8-way image classification set "trash" from GitHub (nlhtrung00/trash-classification); label vocabulary: background, Coca-Cola, Fanta, Mirinda, Pepsi, Red Bull, Sprite, Sting.

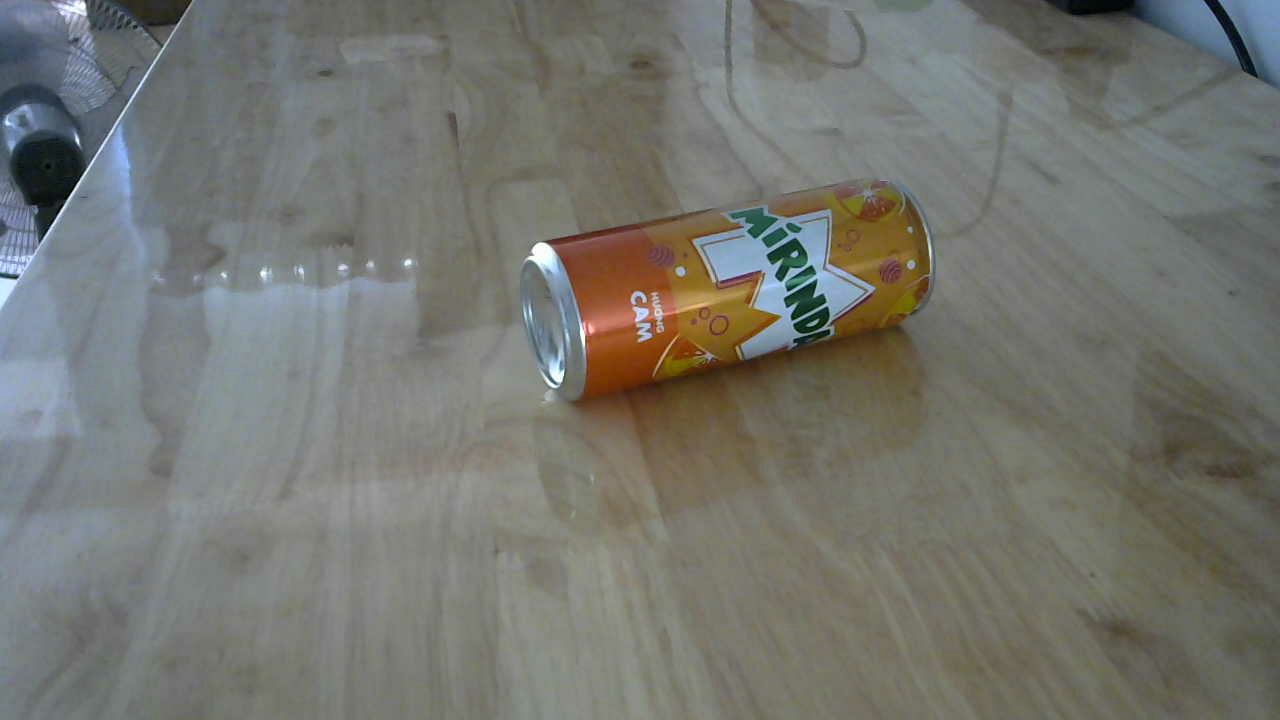
Label: Mirinda

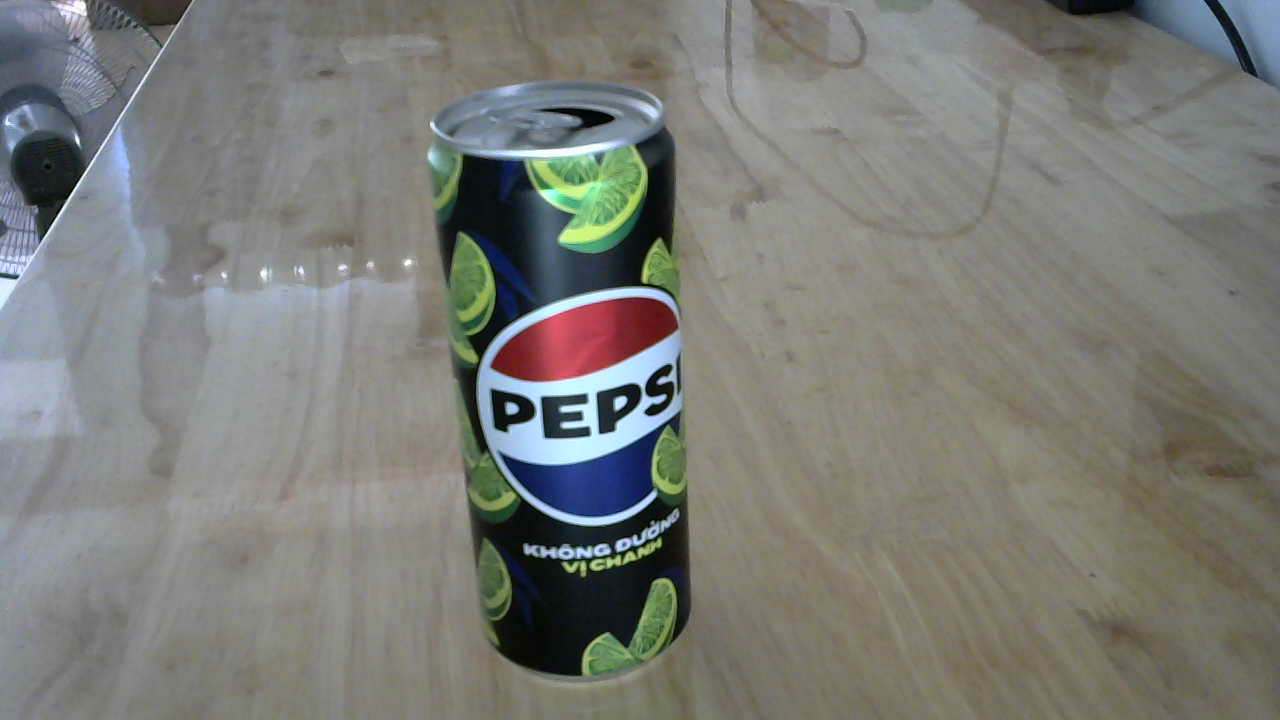
Label: Pepsi

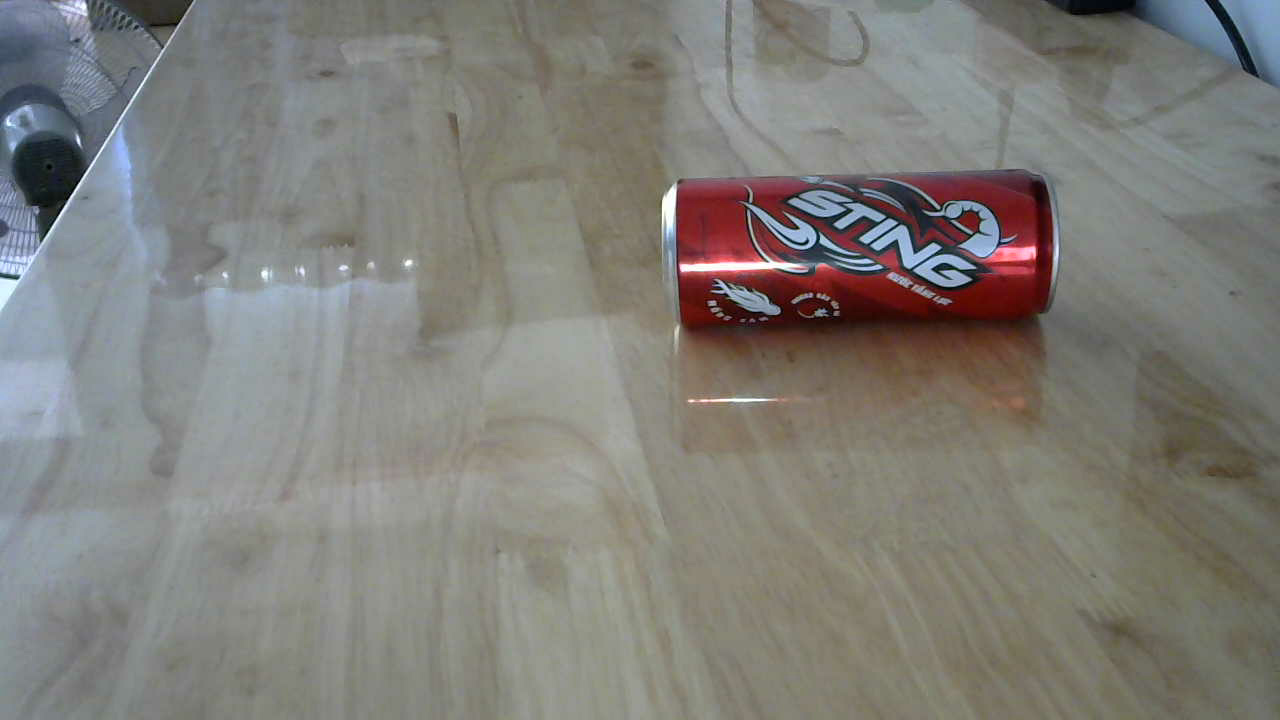
Label: Sting

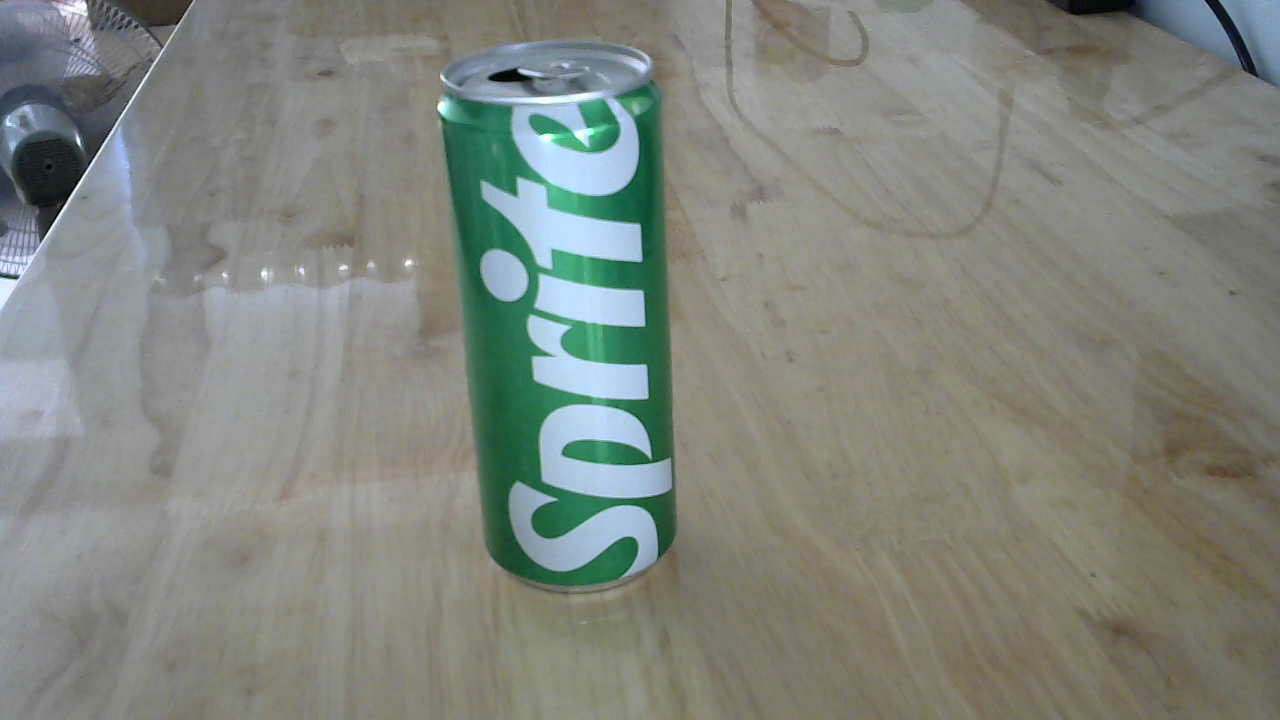
Label: Sprite

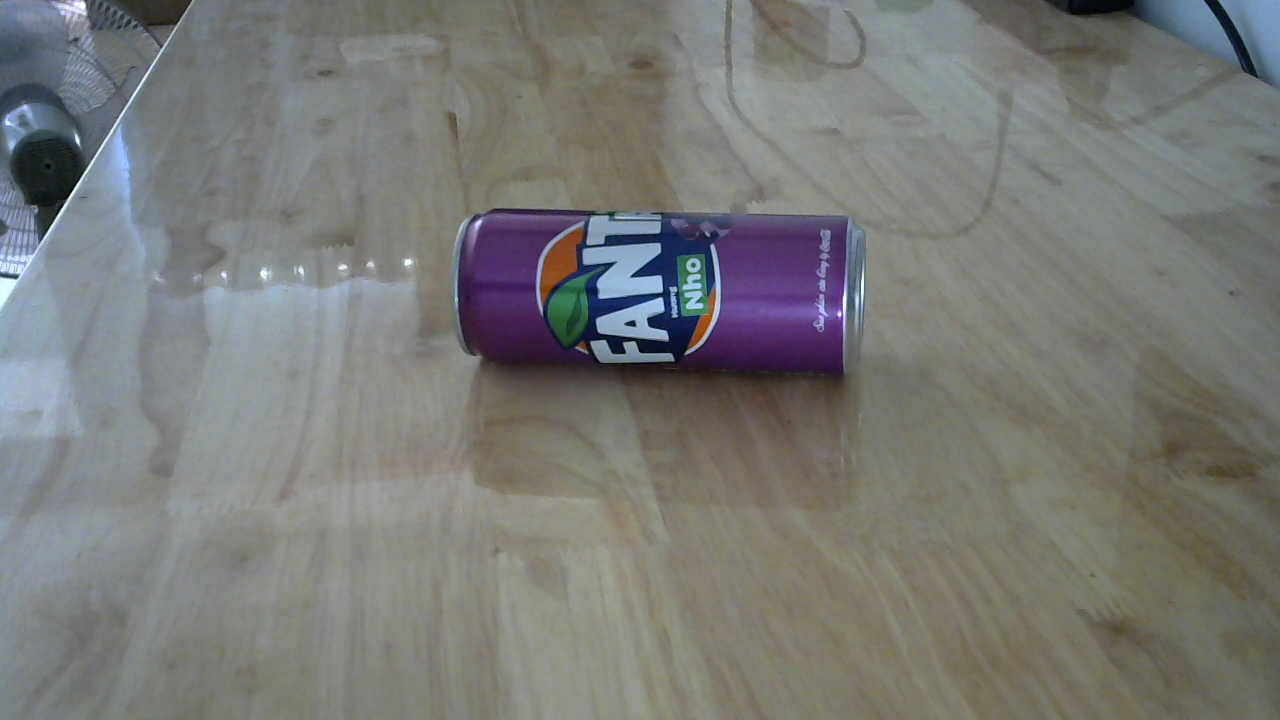
Label: Fanta

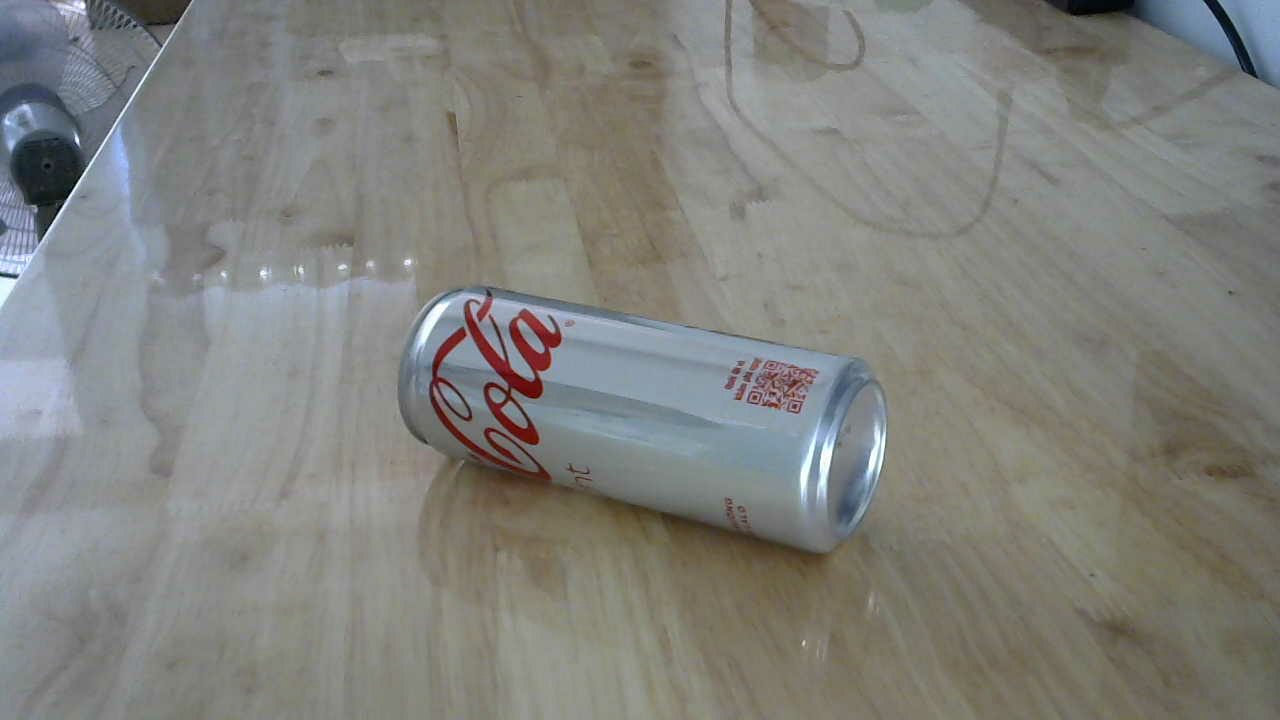
Label: Coca-Cola
